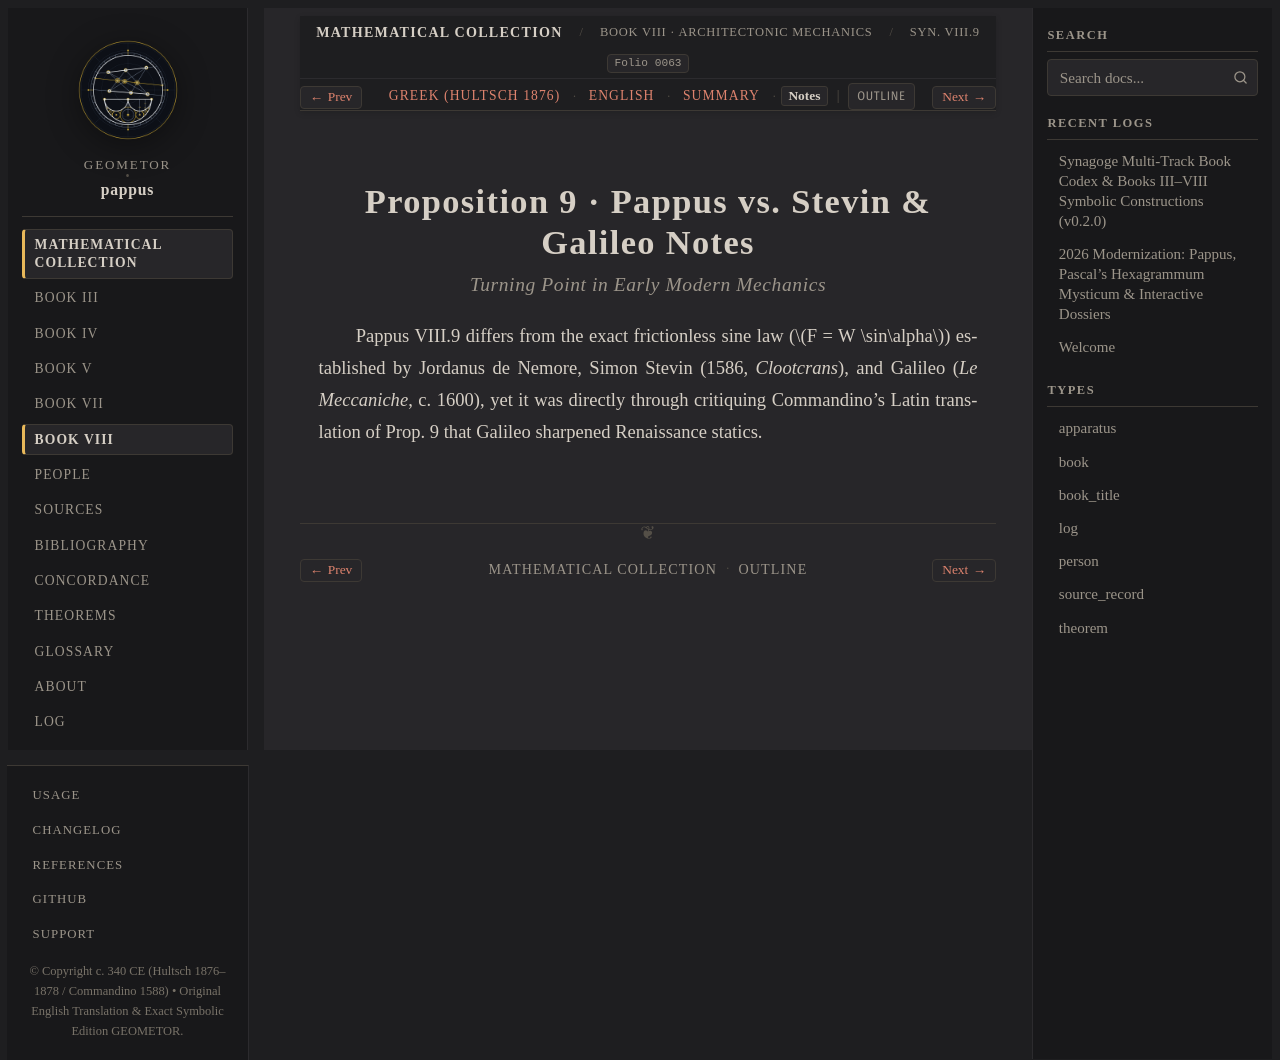

repository: geometor/pappus · page: synagoge/book_08/prop_09_inclined_plane/notes.html · generator: sphinx

:order: 5
:layout: book
:type: book
:title: Proposition 9 · Pappus vs. Stevin & Galileo Notes
:canonical_id: Syn. VIII.9.notes
:folio: 0063
:tracks: English: index | Greek: el | Summary: summary | Notes: notes

Proposition 9 · Pappus vs. Stevin & Galileo Notes
=================================================

.. rubric:: Turning Point in Early Modern Mechanics

.. folio:: 0063
   :page: 1054

Pappus VIII.9 differs from the exact frictionless sine law (:math:`F = W \sin\alpha`) established by Jordanus de Nemore, Simon Stevin (1586, *Clootcrans*), and Galileo (*Le Meccaniche*, c. 1600), yet it was directly through critiquing Commandino's Latin translation of Prop. 9 that Galileo sharpened Renaissance statics.
